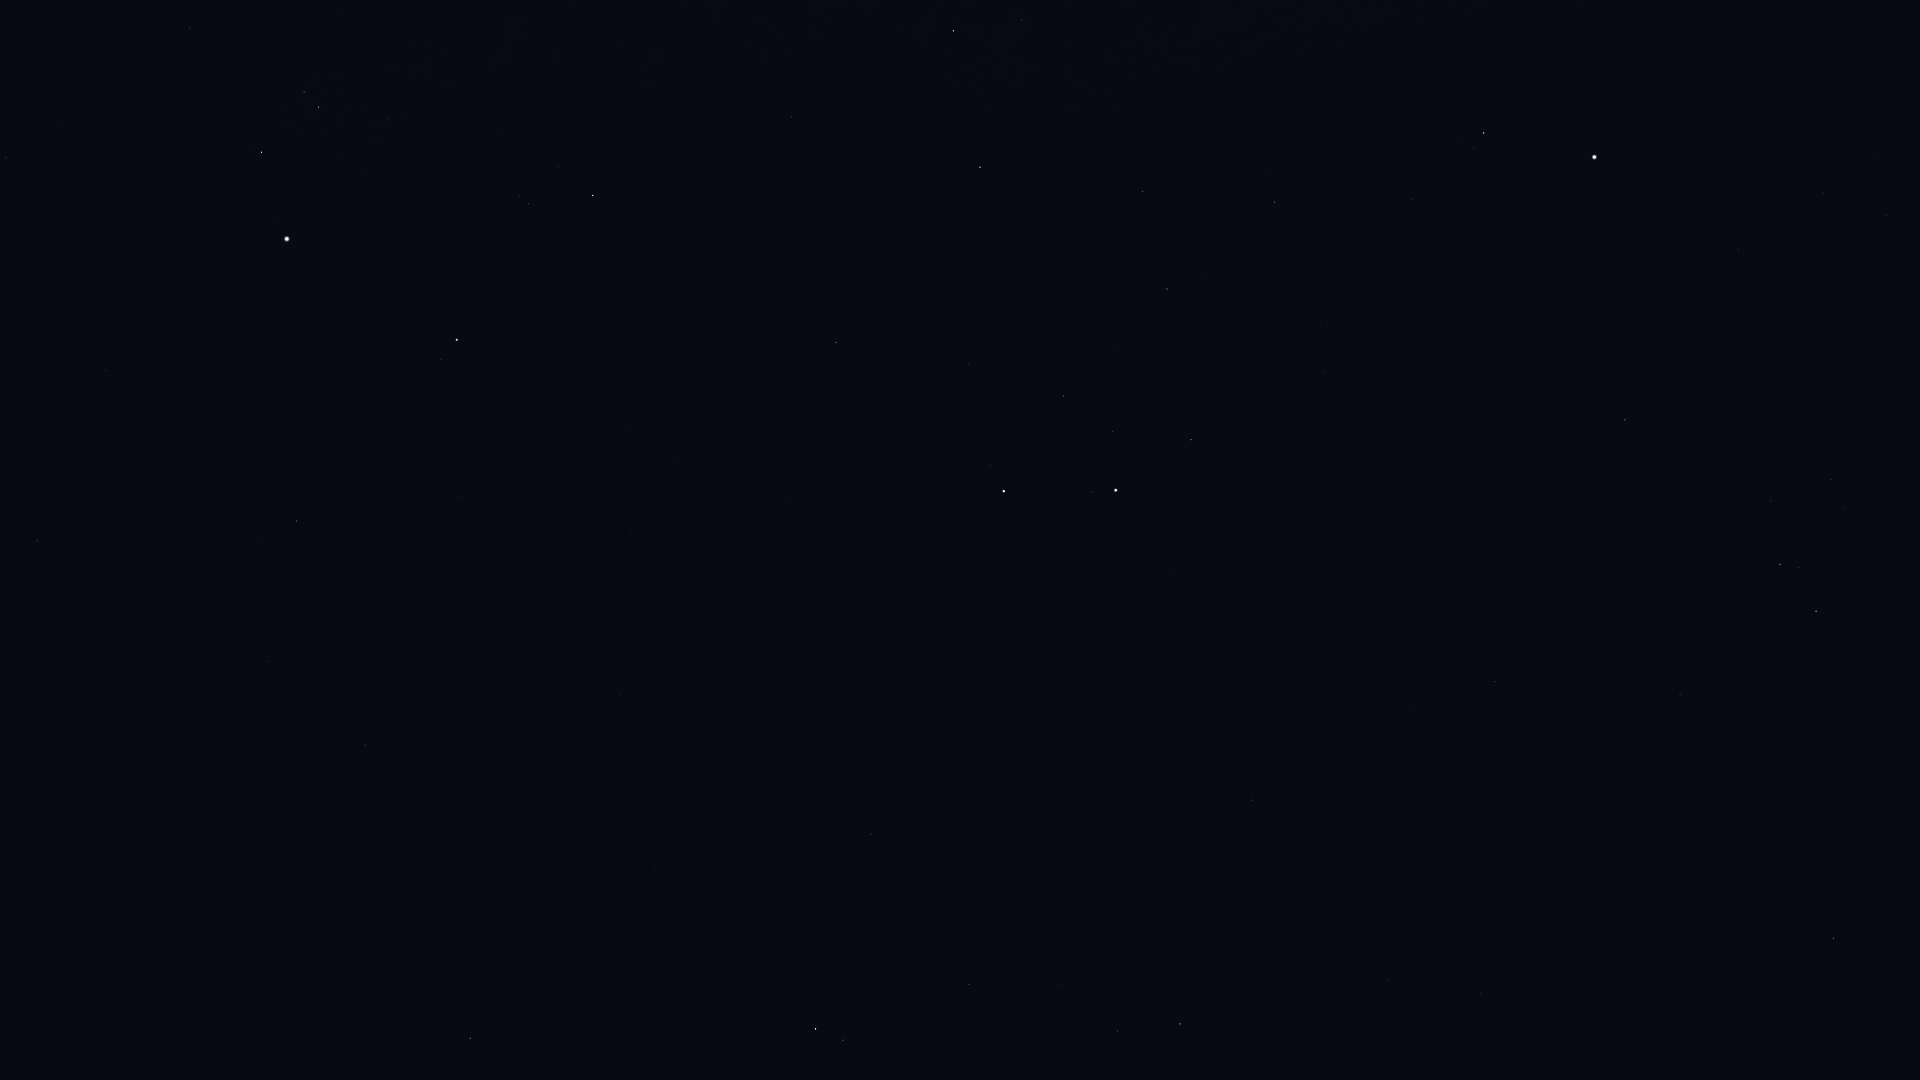

Source data for this figure (header and first rows):
Star_ID, Name, X, Y
23416, Almaaz, 261, 152
23453, Saclateni, 304, 92
23767, Haedus, 318, 107
24608, Capella, 287, 239
28360, Menkalinan, 457, 340
28380, Mahasim, 593, 195
30060, HIP 30060, 267, 662
30343, HIP 30343, 953, 31
30860, Lucilinburhuc, 662, 330
30883, HIP 30883, 1021, 20
31681, HIP 31681, 1131, 0
32246, HIP 32246, 980, 167
32916, Nervia, 697, 445
33018, HIP 33018, 836, 342
33449, HIP 33449, 365, 745
34088, HIP 34088, 1142, 191
34693, HIP 34693, 968, 365
35350, HIP 35350, 1274, 202
35550, HIP 35550, 1167, 289
36046, HIP 36046, 1063, 396
36145, HIP 36145, 621, 694
36188, Gomeisa, 1484, 133
36850, Castor, 1004, 491
36962, HIP 36962, 1113, 431
37279, Procyon, 1594, 157
37740, HIP 37740, 1191, 440
37826, Pollux, 1116, 490
39211, HIP 39211, 1823, 193
39863, HIP 39863, 1886, 215
40167, Tegmine, 1419, 498
40526, Tarf, 1625, 420
40687, Násti, 437, 1011
40843, HIP 40843, 1225, 649
40881, Piautos, 1298, 616
41075, Alsciaukat, 871, 834
41704, Muscida, 470, 1038
42402, Minchir, 1831, 479
42446, Gakyid, 1602, 594
42556, Meleph, 1451, 673
42806, Asellus Borealis, 1414, 709
42911, Asellus Australis, 1495, 682
43109, Ashlesha, 1780, 564
43587, Copernicus, 1274, 826
43674, Stribor, 1165, 877
44066, Acubens, 1680, 695
44127, Talitha, 816, 1029
44248, HIP 44248, 969, 984
44471, Alkaphrah, 843, 1040
44700, HIP 44700, 1058, 984
44946, Nahn, 1459, 858
45688, HIP 45688, 1117, 1031
45860, HIP 45860, 1180, 1024
46750, Alterf, 1481, 993
47508, Subra, 1833, 938
